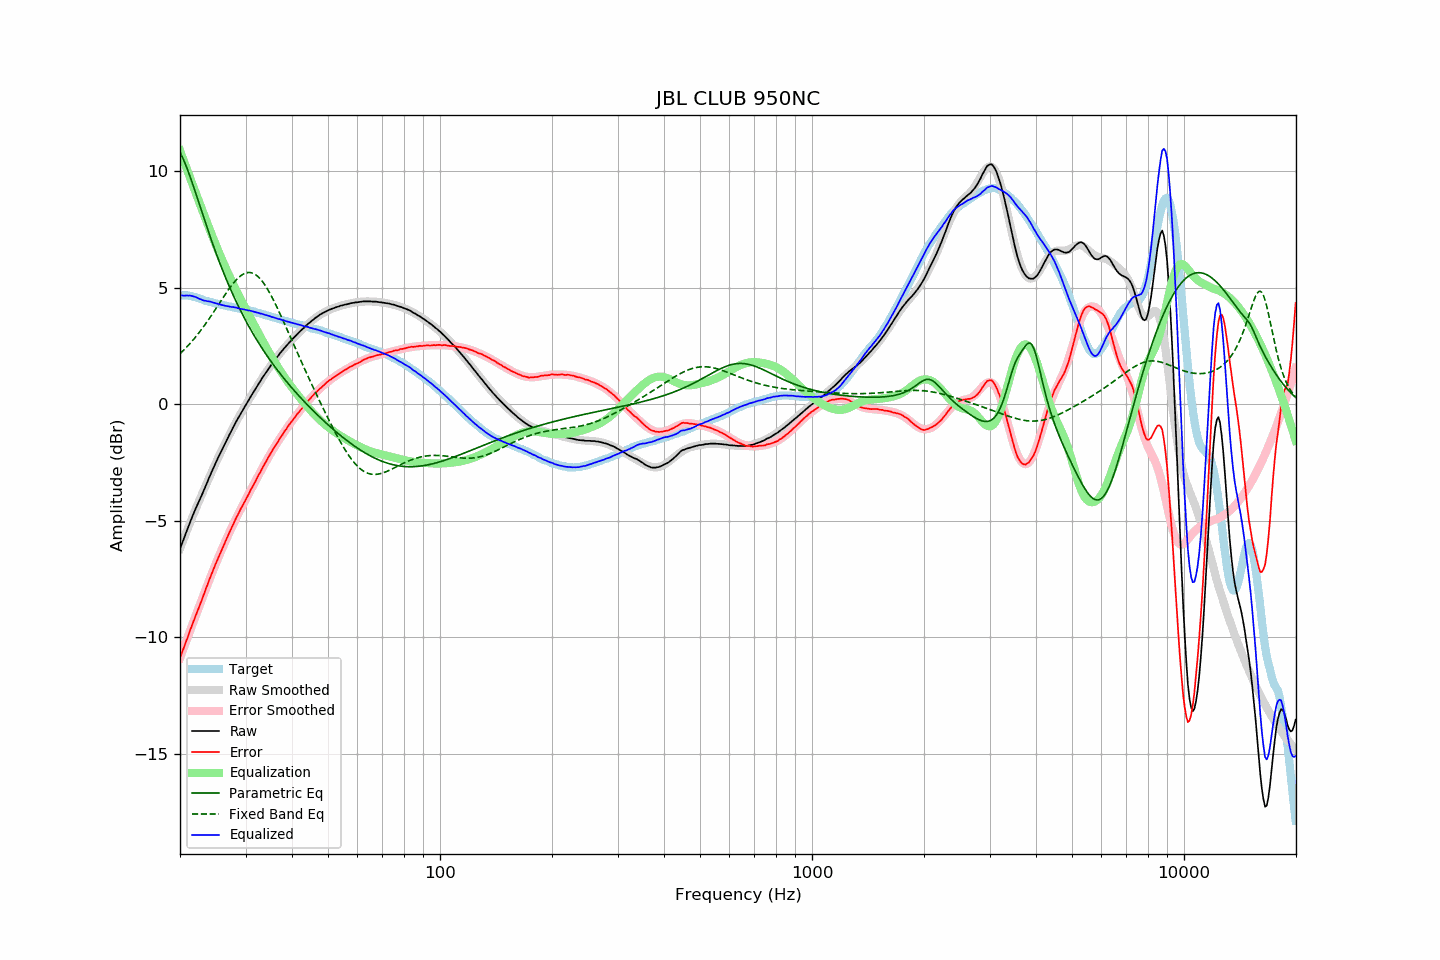

The data file committed next to this chart (first rows):
frequency, raw, error, smoothed, error_smoothed, equalization, parametric_eq, fixed_band_eq, equalized_raw, equalized_smoothed, target
20.00, -6.21, -10.88, -6.19, -10.88, 10.88, 10.81, 2.17, 4.67, 4.69, 4.67
20.20, -6.02, -10.69, -6.01, -10.69, 10.69, 10.67, 2.24, 4.68, 4.69, 4.67
20.40, -5.85, -10.52, -5.83, -10.51, 10.51, 10.52, 2.30, 4.66, 4.68, 4.67
20.61, -5.66, -10.33, -5.65, -10.32, 10.32, 10.36, 2.37, 4.66, 4.67, 4.67
20.81, -5.47, -10.14, -5.48, -10.13, 10.13, 10.19, 2.44, 4.67, 4.66, 4.67
21.02, -5.29, -9.96, -5.30, -9.95, 9.95, 10.01, 2.52, 4.66, 4.65, 4.67
21.23, -5.10, -9.75, -5.13, -9.76, 9.76, 9.82, 2.59, 4.67, 4.64, 4.65
21.44, -4.93, -9.57, -4.96, -9.58, 9.58, 9.62, 2.67, 4.65, 4.62, 4.64
21.66, -4.76, -9.38, -4.79, -9.40, 9.40, 9.42, 2.75, 4.64, 4.61, 4.62
21.87, -4.60, -9.20, -4.62, -9.21, 9.21, 9.22, 2.83, 4.62, 4.59, 4.60
22.09, -4.44, -9.03, -4.45, -9.03, 9.03, 9.01, 2.91, 4.59, 4.58, 4.59
22.31, -4.29, -8.85, -4.28, -8.85, 8.85, 8.80, 3.00, 4.56, 4.56, 4.56
22.54, -4.14, -8.68, -4.12, -8.66, 8.66, 8.59, 3.09, 4.52, 4.54, 4.54
22.76, -3.98, -8.50, -3.96, -8.48, 8.48, 8.38, 3.18, 4.50, 4.52, 4.52
22.99, -3.83, -8.32, -3.80, -8.30, 8.30, 8.17, 3.27, 4.47, 4.49, 4.49
23.22, -3.67, -8.13, -3.65, -8.12, 8.12, 7.96, 3.36, 4.45, 4.47, 4.46
23.45, -3.50, -7.93, -3.49, -7.94, 7.94, 7.75, 3.46, 4.44, 4.45, 4.43
23.69, -3.34, -7.76, -3.33, -7.76, 7.76, 7.55, 3.56, 4.42, 4.43, 4.42
23.92, -3.17, -7.57, -3.17, -7.58, 7.58, 7.35, 3.66, 4.42, 4.41, 4.40
24.16, -3.01, -7.40, -3.02, -7.41, 7.41, 7.15, 3.76, 4.40, 4.39, 4.39
24.40, -2.86, -7.23, -2.86, -7.23, 7.23, 6.95, 3.86, 4.38, 4.37, 4.37
24.65, -2.70, -7.05, -2.71, -7.06, 7.06, 6.75, 3.96, 4.36, 4.35, 4.35
24.89, -2.55, -6.88, -2.55, -6.89, 6.89, 6.56, 4.07, 4.34, 4.33, 4.33
25.14, -2.40, -6.72, -2.40, -6.72, 6.72, 6.38, 4.17, 4.32, 4.32, 4.32
25.39, -2.25, -6.55, -2.25, -6.55, 6.55, 6.19, 4.28, 4.31, 4.30, 4.30
25.65, -2.11, -6.40, -2.11, -6.39, 6.39, 6.01, 4.39, 4.28, 4.28, 4.29
25.91, -1.97, -6.23, -1.96, -6.23, 6.23, 5.84, 4.49, 4.26, 4.27, 4.26
26.16, -1.83, -6.08, -1.82, -6.07, 6.07, 5.66, 4.60, 4.25, 4.25, 4.25
26.43, -1.69, -5.93, -1.68, -5.92, 5.92, 5.49, 4.70, 4.23, 4.24, 4.24
26.69, -1.55, -5.76, -1.54, -5.76, 5.76, 5.33, 4.80, 4.21, 4.22, 4.21
26.96, -1.41, -5.61, -1.41, -5.61, 5.61, 5.16, 4.90, 4.20, 4.20, 4.20
27.23, -1.27, -5.46, -1.27, -5.46, 5.46, 5.00, 5.00, 4.19, 4.19, 4.19
27.50, -1.14, -5.32, -1.14, -5.31, 5.31, 4.85, 5.09, 4.17, 4.18, 4.18
27.77, -1.00, -5.16, -1.01, -5.17, 5.17, 4.69, 5.18, 4.17, 4.16, 4.16
28.05, -0.87, -5.02, -0.88, -5.02, 5.02, 4.54, 5.26, 4.16, 4.15, 4.15
28.33, -0.74, -4.87, -0.75, -4.88, 4.88, 4.39, 5.34, 4.15, 4.13, 4.13
28.62, -0.62, -4.74, -0.62, -4.74, 4.74, 4.25, 5.41, 4.12, 4.12, 4.12
28.90, -0.50, -4.60, -0.50, -4.61, 4.61, 4.11, 5.47, 4.11, 4.11, 4.10
29.19, -0.38, -4.46, -0.38, -4.47, 4.47, 3.97, 5.52, 4.09, 4.09, 4.08
29.48, -0.26, -4.34, -0.25, -4.34, 4.34, 3.84, 5.57, 4.08, 4.08, 4.08
29.78, -0.14, -4.21, -0.14, -4.20, 4.20, 3.70, 5.61, 4.07, 4.07, 4.07
30.08, -0.02, -4.08, -0.02, -4.07, 4.07, 3.57, 5.63, 4.05, 4.05, 4.06
30.38, 0.09, -3.95, 0.10, -3.94, 3.94, 3.45, 5.65, 4.03, 4.04, 4.04
30.68, 0.21, -3.82, 0.21, -3.81, 3.81, 3.32, 5.65, 4.02, 4.02, 4.03
30.99, 0.33, -3.67, 0.33, -3.68, 3.68, 3.20, 5.65, 4.01, 4.01, 4.00
31.30, 0.44, -3.55, 0.44, -3.55, 3.55, 3.08, 5.63, 3.99, 3.99, 3.99
31.61, 0.55, -3.43, 0.55, -3.42, 3.42, 2.96, 5.60, 3.97, 3.97, 3.98
31.93, 0.66, -3.30, 0.67, -3.29, 3.29, 2.85, 5.56, 3.95, 3.96, 3.96
32.24, 0.77, -3.16, 0.78, -3.16, 3.16, 2.73, 5.51, 3.93, 3.94, 3.93
32.57, 0.89, -3.02, 0.89, -3.03, 3.03, 2.62, 5.45, 3.92, 3.92, 3.91
32.89, 0.99, -2.91, 1.00, -2.90, 2.90, 2.51, 5.37, 3.89, 3.90, 3.90
33.22, 1.11, -2.76, 1.11, -2.77, 2.77, 2.41, 5.29, 3.88, 3.88, 3.87
33.55, 1.21, -2.65, 1.21, -2.64, 2.64, 2.30, 5.20, 3.86, 3.86, 3.86
33.89, 1.31, -2.52, 1.32, -2.52, 2.52, 2.20, 5.10, 3.83, 3.83, 3.83
34.23, 1.42, -2.39, 1.42, -2.40, 2.40, 2.10, 4.99, 3.82, 3.81, 3.81
34.57, 1.52, -2.27, 1.52, -2.28, 2.28, 2.00, 4.87, 3.80, 3.79, 3.79
34.92, 1.62, -2.15, 1.62, -2.16, 2.16, 1.90, 4.75, 3.78, 3.77, 3.77
35.27, 1.71, -2.04, 1.71, -2.04, 2.04, 1.80, 4.62, 3.75, 3.75, 3.75
35.62, 1.81, -1.92, 1.81, -1.92, 1.92, 1.71, 4.49, 3.73, 3.73, 3.73
35.97, 1.90, -1.81, 1.90, -1.81, 1.81, 1.61, 4.35, 3.71, 3.71, 3.71
... 635 more rows
